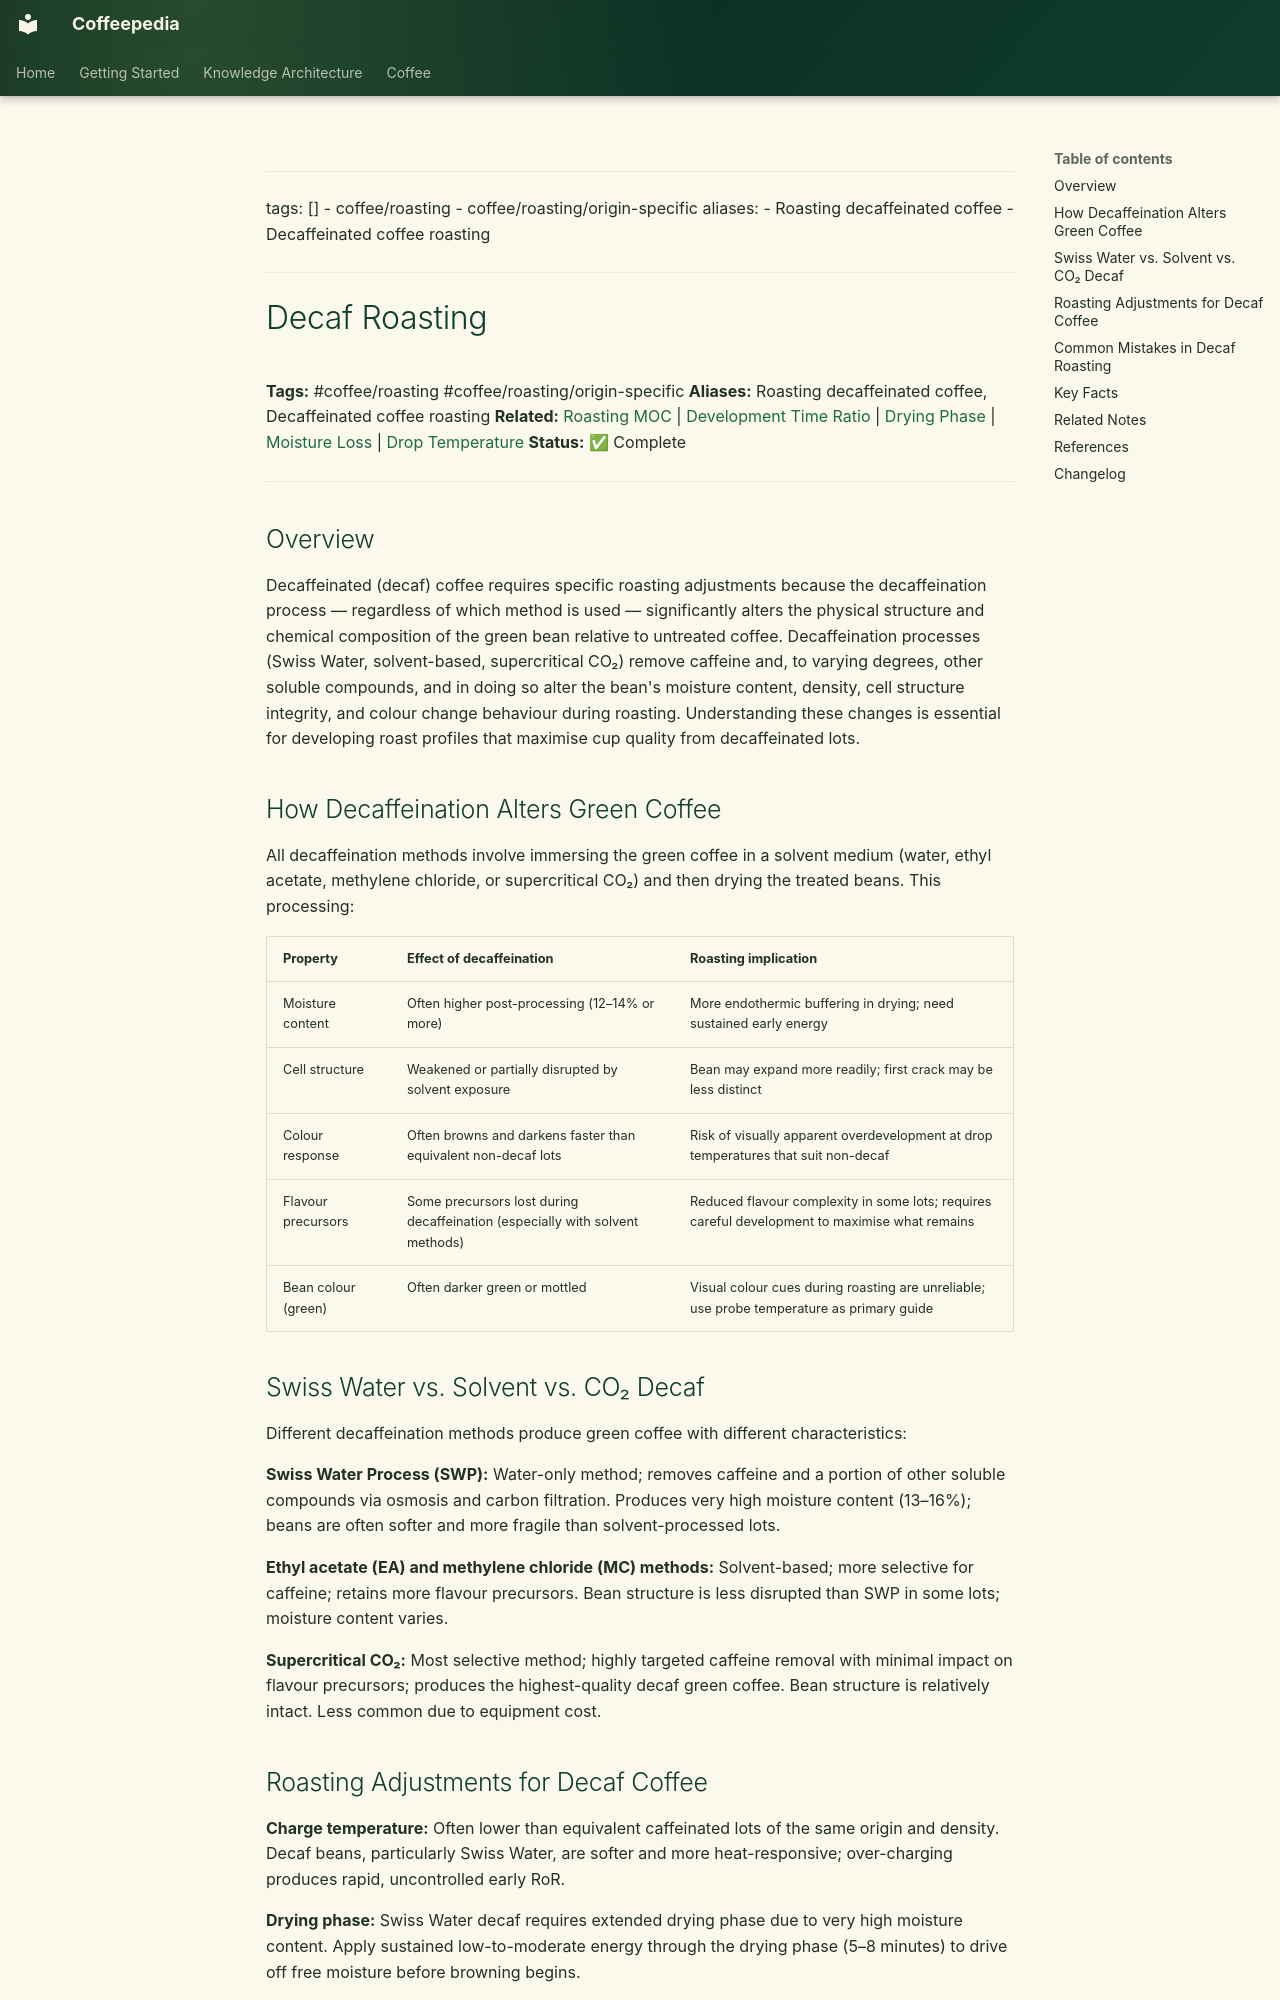

repository: Vauldt/all-about-coffee · page: coffee/coffee-roasting/decaf-roasting/index.html · generator: mkdocs

---
tags: []
  - coffee/roasting
  - coffee/roasting/origin-specific
aliases:
  - Roasting decaffeinated coffee
  - Decaffeinated coffee roasting
---

# Decaf Roasting

**Tags:** #coffee/roasting #coffee/roasting/origin-specific
**Aliases:** Roasting decaffeinated coffee, Decaffeinated coffee roasting
**Related:** [Roasting MOC](../maps-of-content/roasting-moc.md) | [Development Time Ratio](development-time-ratio.md) | [Drying Phase](drying-phase.md) | [Moisture Loss](moisture-loss.md) | [Drop Temperature](drop-temperature.md)
**Status:** ✅ Complete

---

## Overview

Decaffeinated (decaf) coffee requires specific roasting adjustments because the decaffeination process — regardless of which method is used — significantly alters the physical structure and chemical composition of the green bean relative to untreated coffee. Decaffeination processes (Swiss Water, solvent-based, supercritical CO₂) remove caffeine and, to varying degrees, other soluble compounds, and in doing so alter the bean's moisture content, density, cell structure integrity, and colour change behaviour during roasting. Understanding these changes is essential for developing roast profiles that maximise cup quality from decaffeinated lots.

## How Decaffeination Alters Green Coffee

All decaffeination methods involve immersing the green coffee in a solvent medium (water, ethyl acetate, methylene chloride, or supercritical CO₂) and then drying the treated beans. This processing:

| Property | Effect of decaffeination | Roasting implication |
| :--- | :--- | :--- |
| Moisture content | Often higher post-processing (12–14% or more) | More endothermic buffering in drying; need sustained early energy |
| Cell structure | Weakened or partially disrupted by solvent exposure | Bean may expand more readily; first crack may be less distinct |
| Colour response | Often browns and darkens faster than equivalent non-decaf lots | Risk of visually apparent overdevelopment at drop temperatures that suit non-decaf |
| Flavour precursors | Some precursors lost during decaffeination (especially with solvent methods) | Reduced flavour complexity in some lots; requires careful development to maximise what remains |
| Bean colour (green) | Often darker green or mottled | Visual colour cues during roasting are unreliable; use probe temperature as primary guide |

## Swiss Water vs. Solvent vs. CO₂ Decaf

Different decaffeination methods produce green coffee with different characteristics:

**Swiss Water Process (SWP):** Water-only method; removes caffeine and a portion of other soluble compounds via osmosis and carbon filtration. Produces very high moisture content (13–16%); beans are often softer and more fragile than solvent-processed lots.

**Ethyl acetate (EA) and methylene chloride (MC) methods:** Solvent-based; more selective for caffeine; retains more flavour precursors. Bean structure is less disrupted than SWP in some lots; moisture content varies.

**Supercritical CO₂:** Most selective method; highly targeted caffeine removal with minimal impact on flavour precursors; produces the highest-quality decaf green coffee. Bean structure is relatively intact. Less common due to equipment cost.
